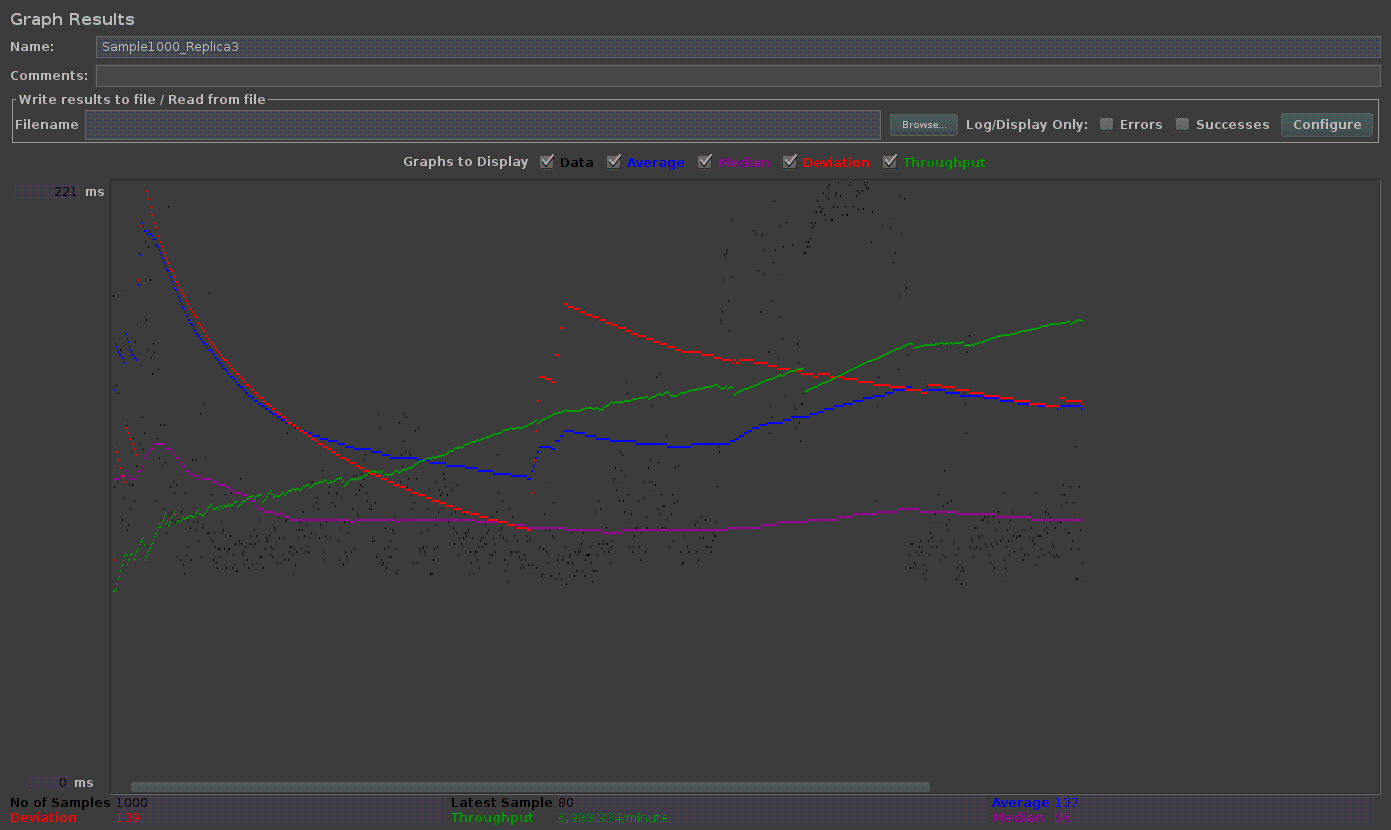

Data behind this chart, as committed beside it:
Label, # Samples, Average, Min, Max, Std. Dev., Error %, Throughput, Received KB/sec, Sent KB/sec, Avg. Bytes
HTTP Request, 1000, 137, 72, 1405, 140, 0.000%, 116.5, 32.42, 66.43, 285.0
TOTAL, 1000, 137, 72, 1405, 140, 0.000%, 116.5, 32.42, 66.43, 285.0
